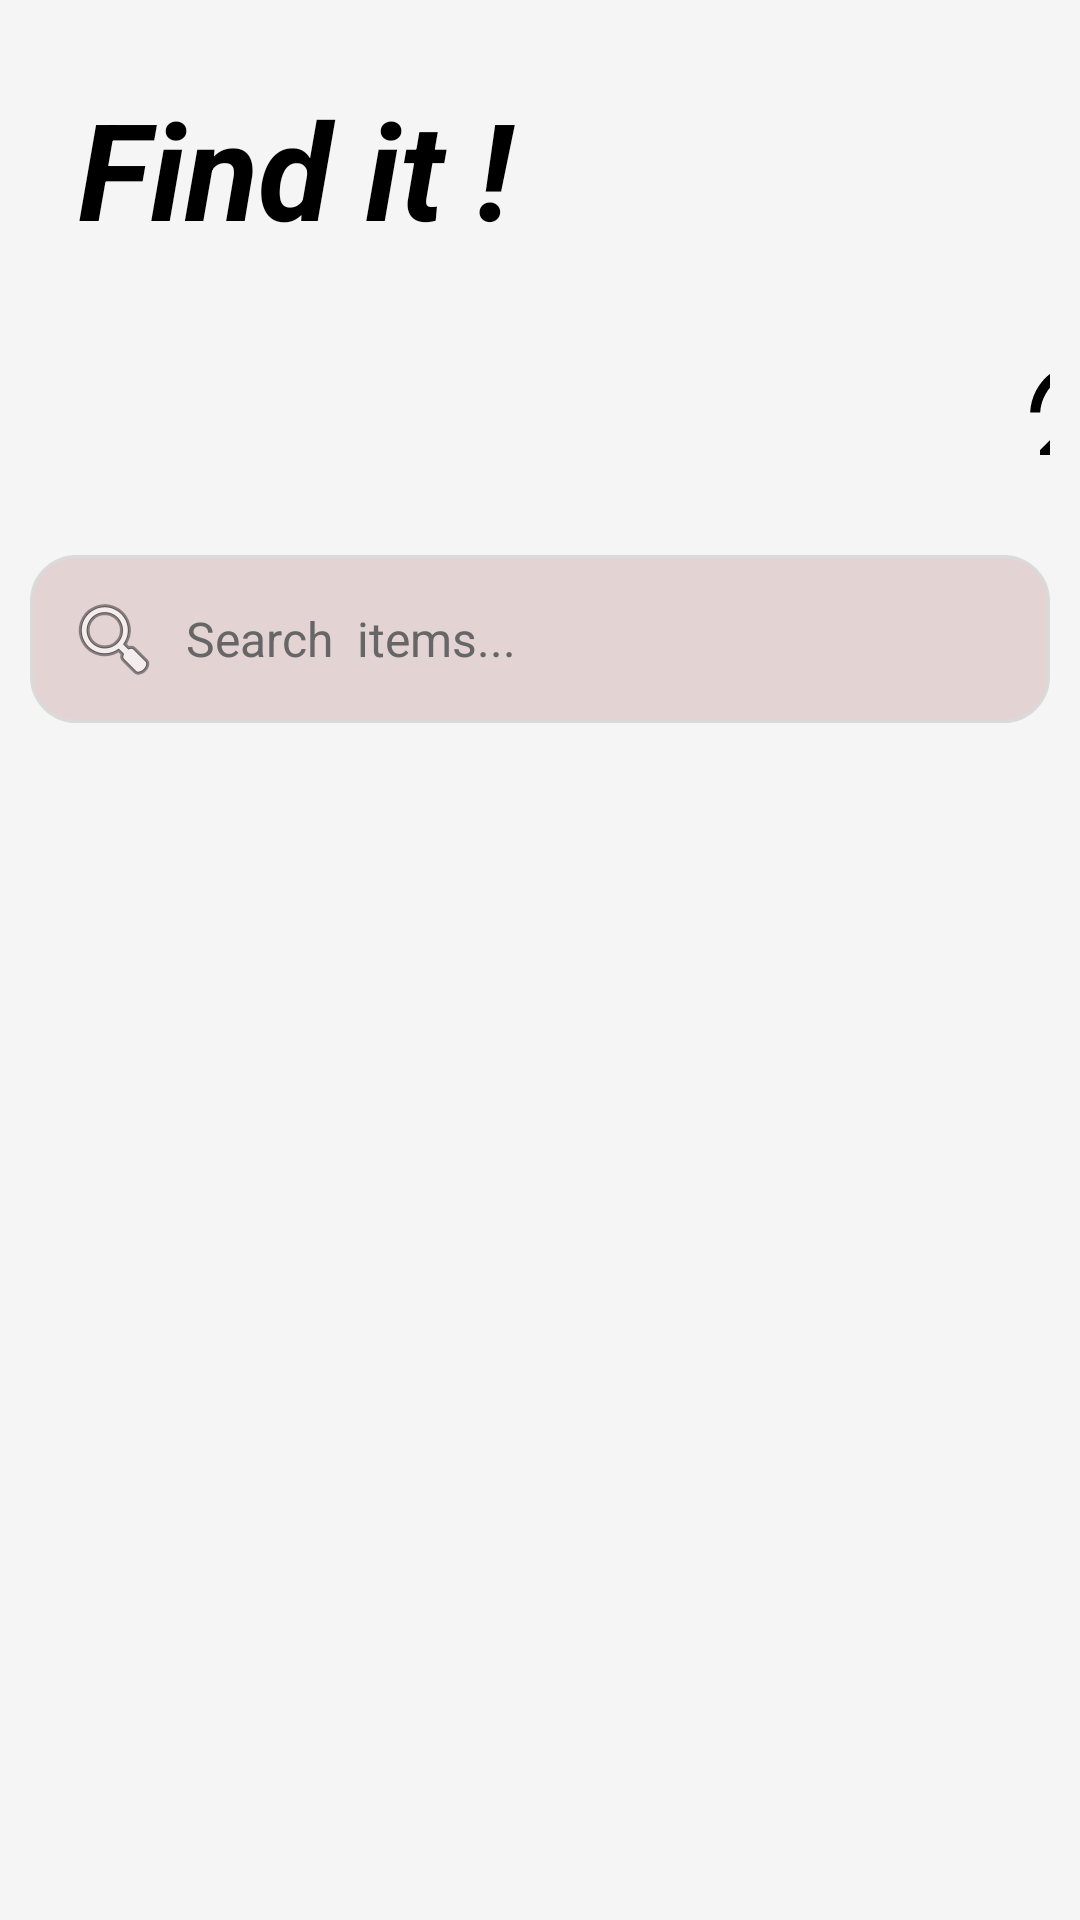

Layout XML and referenced resources for this Android screen:
<!-- AndroidManifest.xml: application theme Theme.LostandFound -->
<!-- res/layout/fragment_home.xml -->
<?xml version="1.0" encoding="utf-8"?>
<LinearLayout xmlns:android="http://schemas.android.com/apk/res/android"
 xmlns:app="http://schemas.android.com/apk/res-auto"

    xmlns:tools="http://schemas.android.com/tools"
    android:layout_width="match_parent"
    android:layout_height="wrap_content"
    android:orientation="vertical"
    android:padding="10dp"
    android:background="@color/background">


    <TextView
        android:id="@+id/greetingText"
        android:layout_width="241dp"
        android:layout_height="wrap_content"
        android:layout_marginBottom="8dp"
        android:padding="16dp"
        android:text="Find it !"
        android:textColor="@color/text_primary"
        android:textSize="45sp"
        android:textStyle="bold|italic"
        app:layout_constraintStart_toStartOf="parent"
        app:layout_constraintTop_toTopOf="parent" />

        
    <ImageView
        android:id="@+id/notificationIcon"
        android:layout_width="60dp"
        android:layout_height="60dp"
        android:layout_marginStart="320dp"
        android:layout_marginEnd="0dp"
        android:layout_marginBottom="15dp"
        android:background="?attr/selectableItemBackgroundBorderless"
        android:padding="10dp"
        android:scrollbarSize="10dp"
        android:src="@drawable/ic_notifications"
        android:tint="@color/text_primary"
        app:layout_constraintEnd_toEndOf="parent" />

    
    <EditText
        android:id="@+id/searchBar"
        style="@android:style/Widget.EditText"
        android:layout_width="match_parent"
        android:layout_height="wrap_content"
        android:layout_marginTop="0dp"
        android:background="@drawable/search_bg"
        android:backgroundTint="@null"
        android:drawableStart="@android:drawable/ic_menu_search"
        android:drawablePadding="8dp"
        android:hint="Search  items..."
        android:padding="12dp"
        android:textColor="@color/text_primary"
        android:textColorHint="@color/text_secondary"
        android:textSize="16sp" />

    <androidx.recyclerview.widget.RecyclerView
        android:id="@+id/horizontalRecycler"
        android:layout_width="391dp"
        android:layout_height="wrap_content"
        android:layout_marginTop="60dp"
        android:paddingBottom="5dp" />

</LinearLayout>
<!-- resources referenced by this layout -->
<resources>
  <color name="background">#F5F5F5</color>
  <color name="text_primary">#000000</color>
  <color name="text_secondary">#666666</color>
  <!-- drawable ic_notifications (drawable) -->
  <vector xmlns:android="http://schemas.android.com/apk/res/android" 
  
  android:height="24dp" 
  android:tint="#000000" 
  android:viewportHeight="24" 
  android:viewportWidth="24"
  android:width="24dp">
        
      <path android:fillColor="@android:color/white" 
      android:pathData="M7.58,4.08L6.15,2.65C3.75,4.48 2.17,7.3 2.03,10.5h2c0.15,-2.65 1.51,-4.97 3.55,-6.42zM19.97,10.5h2c-0.15,-3.2 -1.73,-6.02 -4.12,-7.85l-1.42,1.43c2.02,1.45 3.39,3.77 3.54,6.42zM18,11c0,-3.07 -1.64,-5.64 -4.5,-6.32L13.5,4c0,-0.83 -0.67,-1.5 -1.5,-1.5s-1.5,0.67 -1.5,1.5v0.68C7.63,5.36 6,7.92 6,11v5l-2,2v1h16v-1l-2,-2v-5zM12,22c0.14,0 0.27,-0.01 0.4,-0.04 0.65,-0.14 1.18,-0.58 1.44,-1.18 0.1,-0.24 0.15,-0.5 0.15,-0.78h-4c0.01,1.1 0.9,2 2.01,2z"/>
      
  </vector>
  <!-- drawable search_bg (drawable) -->
  <?xml version="1.0" encoding="utf-8"?>
     <shape xmlns:android="http://schemas.android.com/apk/res/android">
  
      
      <solid android:color="#e3d3d3"/>
  
      
      <stroke
          android:width="1dp"
          android:color="#DADADA"/>
  
      
      <corners android:radius="15dp"/>
  
      
      <padding
          android:left="12dp"
          android:right="12dp"
          android:top="10dp"
          android:bottom="10dp"/>
  
  </shape>
</resources>
